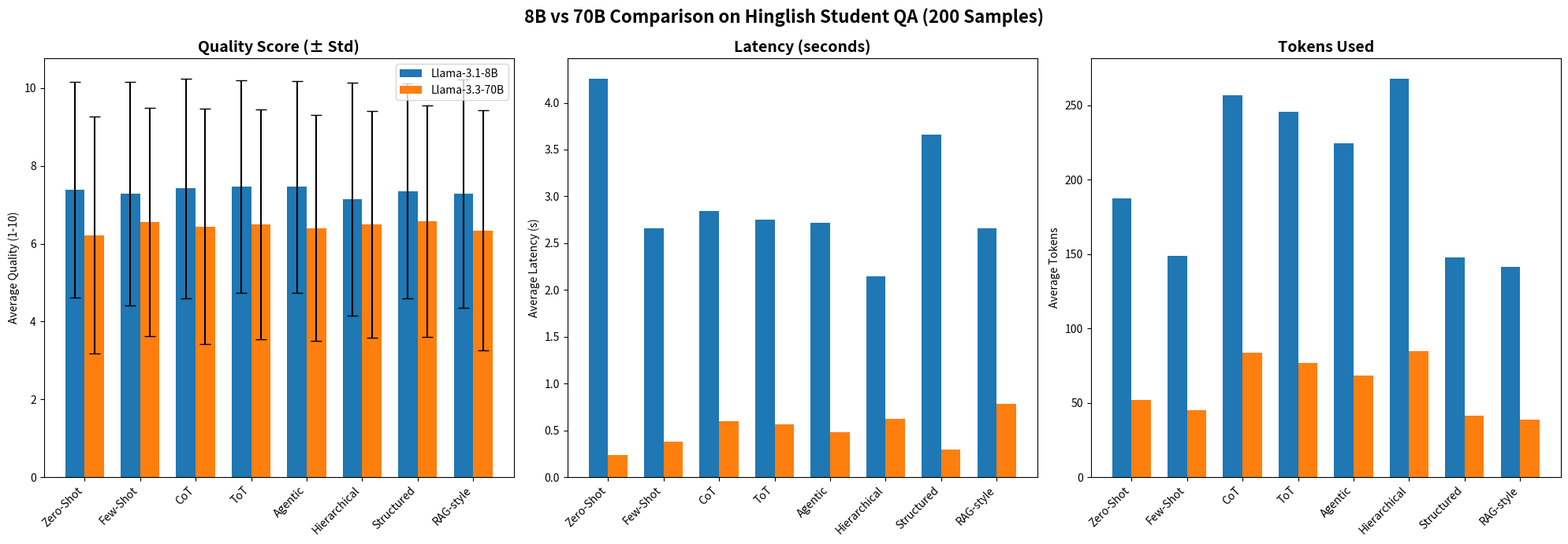

Generate this figure with matplotlib:
import pandas as pd
import matplotlib.pyplot as plt
import numpy as np

# Data
techniques = ['Zero-Shot', 'Few-Shot', 'CoT', 'ToT', 'Agentic', 'Hierarchical', 'Structured', 'RAG-style']

quality_8b = [7.395, 7.292, 7.422, 7.468, 7.460, 7.152, 7.356, 7.282]
quality_70b = [6.220, 6.555, 6.445, 6.492, 6.400, 6.502, 6.572, 6.342]

q_std_8b = [2.772, 2.870, 2.829, 2.733, 2.727, 2.993, 2.769, 2.940]
q_std_70b = [3.047, 2.934, 3.020, 2.958, 2.903, 2.912, 2.975, 3.092]

latency_8b = [4.261, 2.658, 2.847, 2.752, 2.718, 2.143, 3.657, 2.660]
latency_70b = [0.236, 0.383, 0.595, 0.566, 0.483, 0.627, 0.292, 0.784]

tokens_8b = [187.25, 148.81, 256.42, 245.58, 224.41, 268.06, 147.57, 141.37]
tokens_70b = [52.03, 45.27, 83.38, 76.60, 68.15, 84.77, 41.43, 38.61]

x = np.arange(len(techniques))
width = 0.35

fig, axes = plt.subplots(1, 3, figsize=(20, 7))

# Quality with Error Bars
axes[0].bar(x - width/2, quality_8b, width, label='Llama-3.1-8B', color='#1f77b4', yerr=q_std_8b, capsize=5)
axes[0].bar(x + width/2, quality_70b, width, label='Llama-3.3-70B', color='#ff7f0e', yerr=q_std_70b, capsize=5)
axes[0].set_title('Quality Score (± Std)', fontsize=14, fontweight='bold')
axes[0].set_ylabel('Average Quality (1-10)')
axes[0].set_xticks(x)
axes[0].set_xticklabels(techniques, rotation=45, ha='right')
axes[0].legend()

# Latency
axes[1].bar(x - width/2, latency_8b, width, label='8B', color='#1f77b4')
axes[1].bar(x + width/2, latency_70b, width, label='70B', color='#ff7f0e')
axes[1].set_title('Latency (seconds)', fontsize=14, fontweight='bold')
axes[1].set_ylabel('Average Latency (s)')
axes[1].set_xticks(x)
axes[1].set_xticklabels(techniques, rotation=45, ha='right')

# Tokens
axes[2].bar(x - width/2, tokens_8b, width, label='8B', color='#1f77b4')
axes[2].bar(x + width/2, tokens_70b, width, label='70B', color='#ff7f0e')
axes[2].set_title('Tokens Used', fontsize=14, fontweight='bold')
axes[2].set_ylabel('Average Tokens')
axes[2].set_xticks(x)
axes[2].set_xticklabels(techniques, rotation=45, ha='right')

plt.suptitle('8B vs 70B Comparison on Hinglish Student QA (200 Samples)', fontsize=16, fontweight='bold')
plt.tight_layout()
plt.savefig('8b_vs_70b_comparison_with_errorbars.png', dpi=300, bbox_inches='tight')
plt.show()

print("✅ Chart with error bars saved as '8b_vs_70b_comparison_with_errorbars.png'")
